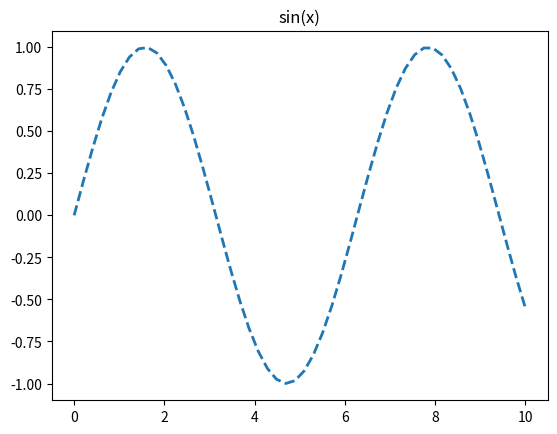
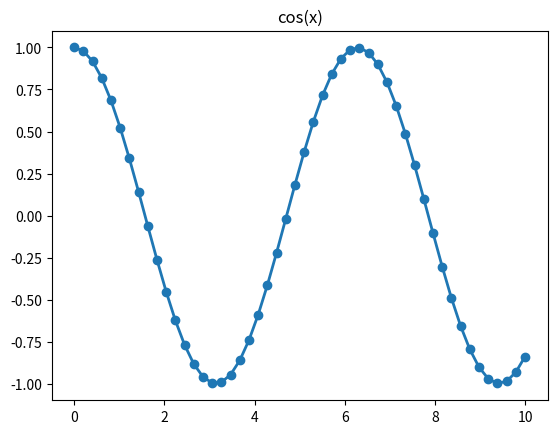

The script that saved these images, in order:
import numpy as np
import matplotlib.pyplot as plt

plt.figure(0)
x = np.linspace(0, 10)
line1, = plt.plot(x, np.sin(x), '--', linewidth=2)

plt.figure("Hi!")
line2, = plt.plot(x, np.cos(x), '-o', linewidth=2)
plt.title("cos(x)")

plt.figure(0)
plt.title("sin(x)")

plt.savefig('lines.png')
plt.show()
